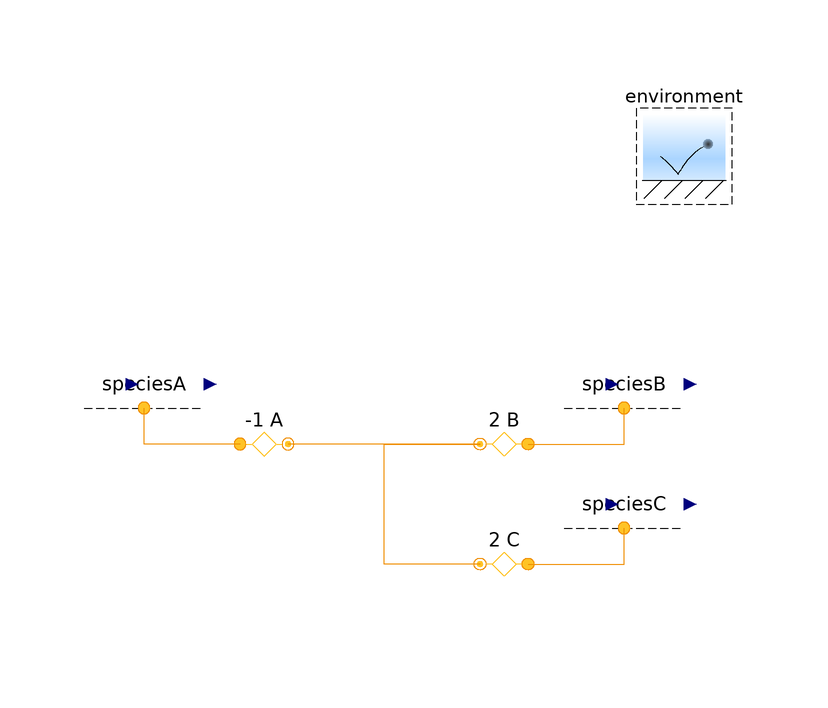

This picture is the connection diagram that the Modelica source below describes through its graphical annotations.

model Stoichiometry "Test the stoichiometry of a reaction"

      extends Modelica.Icons.Example;
      import Modelica.Math.BooleanVectors.countTrue;

      // Assumptions
      // -----------
      // Included components of translational momentum
      constant Boolean inclTransX=true "X" annotation (choices(
            __Dymola_checkBox=true), Dialog(
          tab="Assumptions",
          group="Included transport axes",
          compact=true));
      constant Boolean inclTransY=false "Y" annotation (choices(
            __Dymola_checkBox=true), Dialog(
          tab="Assumptions",
          group="Included transport axes",
          compact=true));
      constant Boolean inclTransZ=false "Z" annotation (choices(
            __Dymola_checkBox=true), Dialog(
          tab="Assumptions",
          group="Included transport axes",
          compact=true));

      inner Conditions.Environment environment(T=360*U.K)
        annotation (Placement(transformation(extent={{40,40},{60,60}})));

      replaceable ByConnector.Chemical.Current speciesA(
        final inclTransX=inclTransX,
        final inclTransY=inclTransY,
        final inclTransZ=inclTransZ,
        sT=2000*U.K,
        redeclare Modelica.Blocks.Sources.Ramp set(duration=100, height=-1*U.A))
        annotation (Placement(transformation(extent={{-50,0},{-30,20}})));
      replaceable ByConnector.Chemical.Potential speciesB(
        final inclTransX=inclTransX,
        final inclTransY=inclTransY,
        final inclTransZ=inclTransZ,
        sT=3000*U.K)
        annotation (Placement(transformation(extent={{30,0},{50,20}})));
      replaceable ByConnector.Chemical.Potential speciesC(
        final inclTransX=inclTransX,
        final inclTransY=inclTransY,
        final inclTransZ=inclTransZ,
        sT=4000*U.K)
        annotation (Placement(transformation(extent={{30,-20},{50,0}})));
      Conditions.Adapters.ChemicalReaction A(
        m=U.g/U.mol,
        final n_trans=n_trans,
        n=-1)
        annotation (Placement(transformation(extent={{-30,-10},{-10,10}})));

      Conditions.Adapters.ChemicalReaction B(
        m=U.g/U.mol,
        final n_trans=n_trans,
        n=2) annotation (Placement(transformation(extent={{30,-10},{10,10}})));

      Conditions.Adapters.ChemicalReaction C(
        m=U.g/U.mol,
        final n_trans=n_trans,
        n=2)
        annotation (Placement(transformation(extent={{30,-30},{10,-10}})));

    protected
      final inner constant Boolean inclTrans[Axis]={inclTransX,inclTransY,
          inclTransZ}
        "true, if each component of translational momentum is included";
      final inner constant Integer n_trans=countTrue(inclTrans)
        "Number of components of translational momentum";

    equation
      connect(A.chemical, speciesA.chemical) annotation (Line(
          points={{-24,0},{-40,0},{-40,6}},
          color={239,142,1},
          smooth=Smooth.None));
      connect(B.chemical, speciesB.chemical) annotation (Line(
          points={{24,0},{40,0},{40,6}},
          color={239,142,1},
          smooth=Smooth.None));
      connect(C.chemical, speciesC.chemical) annotation (Line(
          points={{24,-20},{40,-20},{40,-14}},
          color={239,142,1},
          smooth=Smooth.None));
      connect(C.reaction, B.reaction) annotation (Line(
          points={{16,-20},{0,-20},{0,0},{16,0}},
          color={239,142,1},
          smooth=Smooth.None));
      connect(B.reaction, A.reaction) annotation (Line(
          points={{16,0},{-16,0}},
          color={239,142,1},
          smooth=Smooth.None));
      annotation (
        experiment(StopTime=120),
        Diagram(coordinateSystem(preserveAspectRatio=false, extent={{-100,-100},
                {100,100}}), graphics),
        Commands(file=
              "Resources/Scripts/Dymola/Conditions.Examples.Stoichiometry.mos"
            "Conditions.Examples.Stoichiometry.mos"));
    end Stoichiometry;